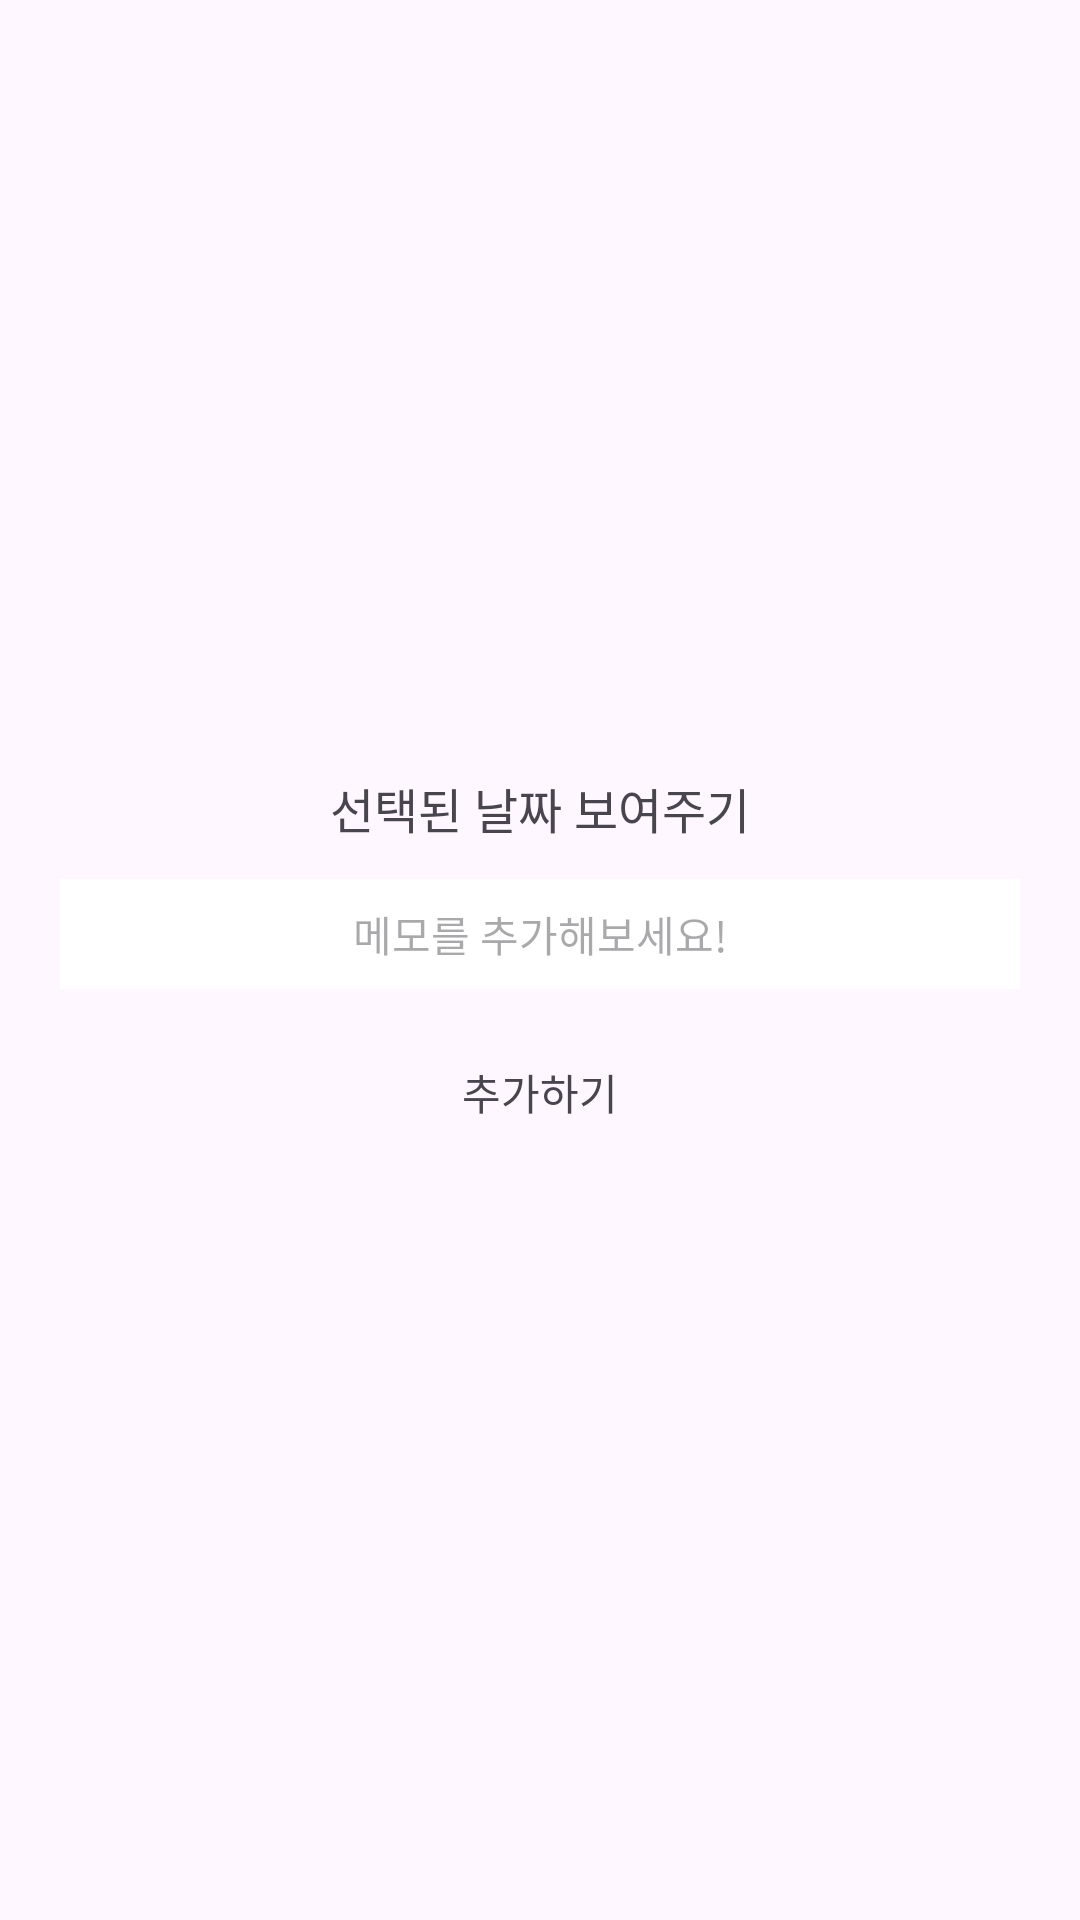

Android layout source for this screen:
<!-- AndroidManifest.xml: application theme Theme.MyDearFriend -->
<!-- res/layout/dialog_add_memo.xml -->
<?xml version="1.0" encoding="utf-8"?>
<LinearLayout xmlns:android="http://schemas.android.com/apk/res/android"
    xmlns:tools="http://schemas.android.com/tools"
    android:layout_width="match_parent"
    android:layout_height="wrap_content"
    android:background="@drawable/bg_dialog"
    android:gravity="center"
    android:minWidth="300dp"
    android:orientation="vertical"
    android:padding="20dp">

    <TextView
        android:id="@+id/selectedDateShow"
        android:layout_width="wrap_content"
        android:layout_height="wrap_content"
        android:text="선택된 날짜 보여주기"
        android:textSize="16sp"/>

    <EditText
        android:id="@+id/add_memo"
        android:layout_width="match_parent"
        android:layout_height="wrap_content"
        android:gravity="center"
        android:textSize="14sp"
        android:hint="메모를 추가해보세요!"
        android:padding="8dp"
        android:background="@color/white"
        android:maxLines="1"
        android:maxLength="24"
        android:layout_marginTop="12dp"/>

    <LinearLayout
        android:id="@+id/btn_add"
        android:layout_width="match_parent"
        android:layout_height="wrap_content"
        android:layout_below="@id/input_layout_pw"
        android:layout_centerHorizontal="true"
        android:background="@drawable/bg_btn_yellow"
        android:layout_marginTop="16dp"
        android:gravity="center"
        android:padding="8dp">

        <TextView
            android:layout_width="wrap_content"
            android:layout_height="wrap_content"
            android:text="추가하기"
            android:textSize="14sp"/>

    </LinearLayout>

</LinearLayout>
<!-- resources referenced by this layout -->
<resources>
  <style name="Theme.MyDearFriend" parent="Base.Theme.MyDearFriend" />
  <style name="Base.Theme.MyDearFriend" parent="Theme.Material3.DayNight.NoActionBar">
          
          
      </style>
  <!-- not gathered from this repository: default colours our renderer supplied (Android Studio template values) -->
  <color name="white">#FFFFFFFF</color>
</resources>
